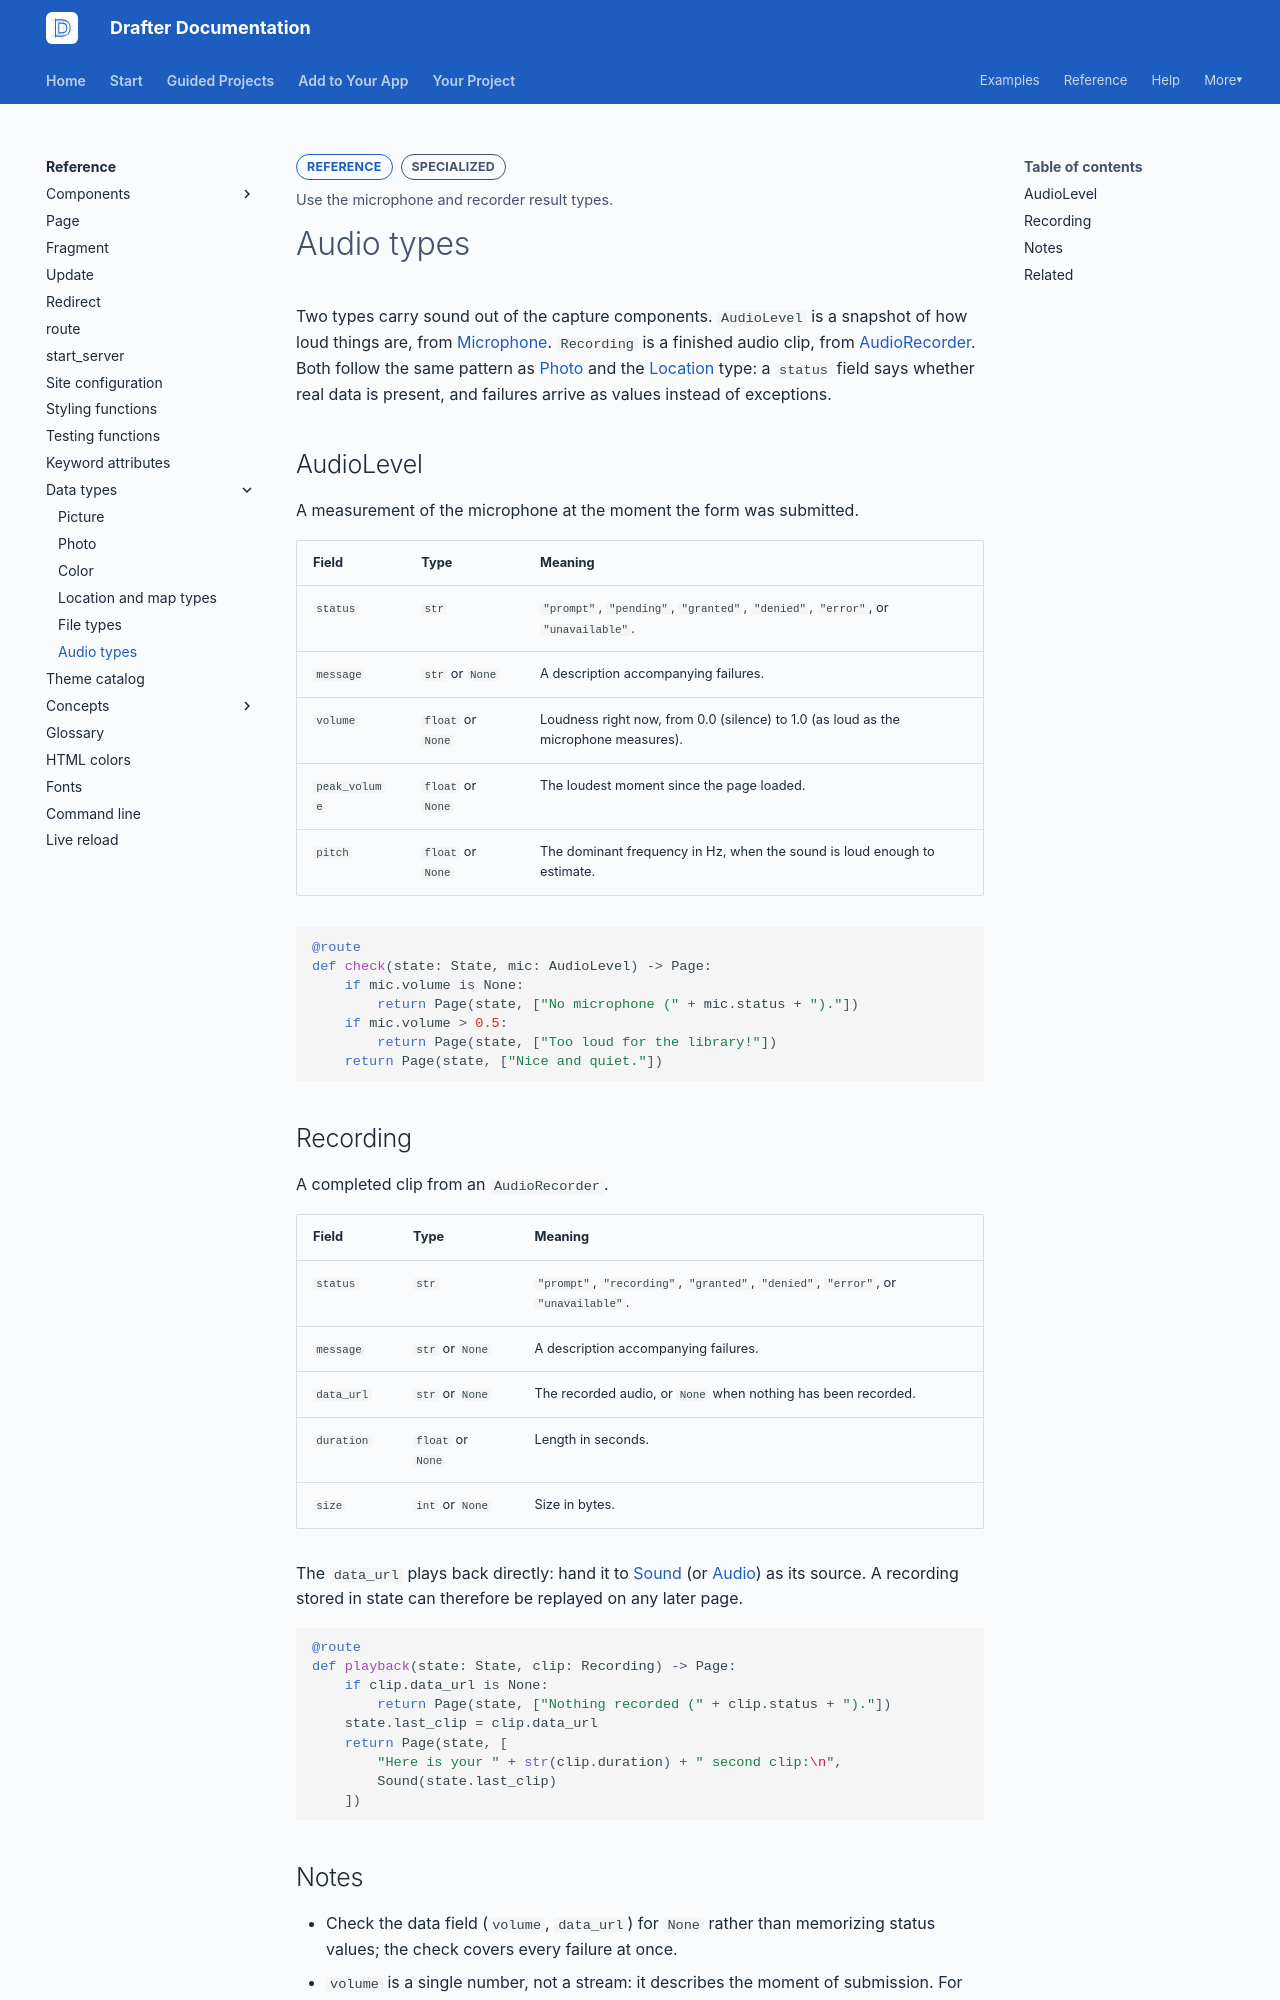

repository: drafter-edu/drafter · page: reference/data-types/audio-types/index.html · generator: mkdocs

---
page_type: reference
title: Audio types
level: L4
audience: S
priority: P2
prereqs: []
symbols:
  - AudioLevel
  - Recording
outcome: Use the microphone and recorder result types.
---

# Audio types

Two types carry sound out of the capture components.
`AudioLevel` is a snapshot of how loud things are, from
[Microphone](../components/sound/microphone.md). `Recording` is a
finished audio clip, from
[AudioRecorder](../components/sound/audiorecorder.md). Both
follow the same pattern as [Photo](photo.md) and the
[Location](location-types.md) type: a `status` field says whether
real data is present, and failures arrive as values instead of
exceptions.

## AudioLevel

A measurement of the microphone at the moment the form was
submitted.

| Field | Type | Meaning |
| ----- | ---- | ------- |
| `status` | `str` | `"prompt"`, `"pending"`, `"granted"`, `"denied"`, `"error"`, or `"unavailable"`. |
| `message` | `str` or `None` | A description accompanying failures. |
| `volume` | `float` or `None` | Loudness right now, from 0.0 (silence) to 1.0 (as loud as the microphone measures). |
| `peak_volume` | `float` or `None` | The loudest moment since the page loaded. |
| `pitch` | `float` or `None` | The dominant frequency in Hz, when the sound is loud enough to estimate. |

```python
@route
def check(state: State, mic: AudioLevel) -> Page:
    if mic.volume is None:
        return Page(state, ["No microphone (" + mic.status + ")."])
    if mic.volume > 0.5:
        return Page(state, ["Too loud for the library!"])
    return Page(state, ["Nice and quiet."])
```

## Recording

A completed clip from an `AudioRecorder`.

| Field | Type | Meaning |
| ----- | ---- | ------- |
| `status` | `str` | `"prompt"`, `"recording"`, `"granted"`, `"denied"`, `"error"`, or `"unavailable"`. |
| `message` | `str` or `None` | A description accompanying failures. |
| `data_url` | `str` or `None` | The recorded audio, or `None` when nothing has been recorded. |
| `duration` | `float` or `None` | Length in seconds. |
| `size` | `int` or `None` | Size in bytes. |

The `data_url` plays back directly: hand it to
[Sound](../components/sound/sound.md) (or
[Audio](../components/media/audio.md)) as its source. A recording
stored in state can therefore be replayed on any later page.

```python
@route
def playback(state: State, clip: Recording) -> Page:
    if clip.data_url is None:
        return Page(state, ["Nothing recorded (" + clip.status + ")."])
    state.last_clip = clip.data_url
    return Page(state, [
        "Here is your " + str(clip.duration) + " second clip:\n",
        Sound(state.last_clip)
    ])
```
